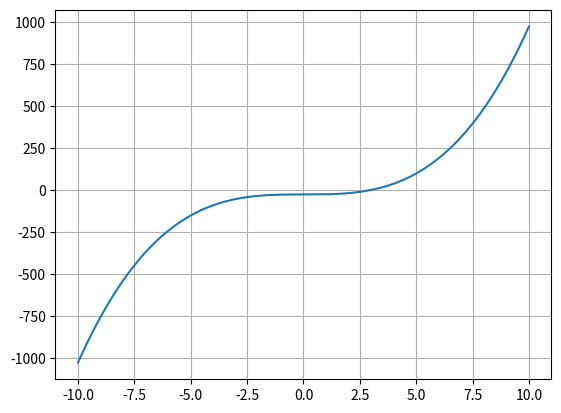

Write the Python code that produced this figure.
#!/Users/<user>/miniforge3/envs/math/bin/python3

"""

[redacted]
    *IMPLEMENTATION OF BISECTION METHOD
    *ROOT-FINDING ALGORITHM.
    *If a function f(x) is CONTINUOS on the interval [a,b] with sgn(f(a)) != sgn(f(b)), then we can find an approximate root value of f(x) (find x with f(x) == 0)

    *NOTES: This implementation does not validate if a function f(x) is continuos
    *SOURCE:
    - http://www.mathcs.emory.edu/~cheung/Courses/170/Syllabus/07/bisection.html

"""

import numpy as np


def is_invalid(f,interval):  # Sanity check for input interval
    if interval is None or  type(interval) != tuple or len(interval) != 2:
        return True
    a = interval[0]
    b = interval[1]
    if f(a) >= f(b):
        return True
    return False


def plot_function(f, plot_interval):
    import matplotlib.pyplot as plt
    if plot_interval[0] >= plot_interval[1]:
        print('INVALID INPUT PLOT_INTERVAL.')
        return

    x = np.arange(plot_interval[0], plot_interval[1]+0.1,0.1)
    plt.figure()
    plt.grid()
    plt.plot(x, f(x))
    plt.show()


def bisection_find(f, interval, num_steps, error_threshold=0.001, plot=False, plot_interval=(-10,10)):
    if is_invalid(f, interval): 
        print('INVALID INPUT INTERVAL.')
        return

    if plot:
        plot_function(f, plot_interval)

    a = interval[0]
    b = interval[1]

    for step in range(num_steps):
        m = (a+b)/2

        if f(m) == 0:
            print(f'Found exact solution..')
            return a,b,m
        elif np.abs(f(m)) <= error_threshold:
            print(f'The method converged in {step+1} STEPS with ERROR_THRESHOLD={error_threshold}.')
            return a,b,m
        elif f(m)*f(a) < 0:
            b = m
        else:
            a = m
    return a,b,m


# INPUT / One variable function
f = lambda x: x**3 - 25

a,b,root = bisection_find(
    f=f,  # One variable function
    interval=(2,3),  # Inclusive bound interval for estimate root
    num_steps=1000,
    error_threshold=1e-05,
    plot=True,  # True will plot the function
    plot_interval=(-10,10))

print(f'ROOT OF THE FUNCTION: {root} -> INTERVAL ({a},{b})')
